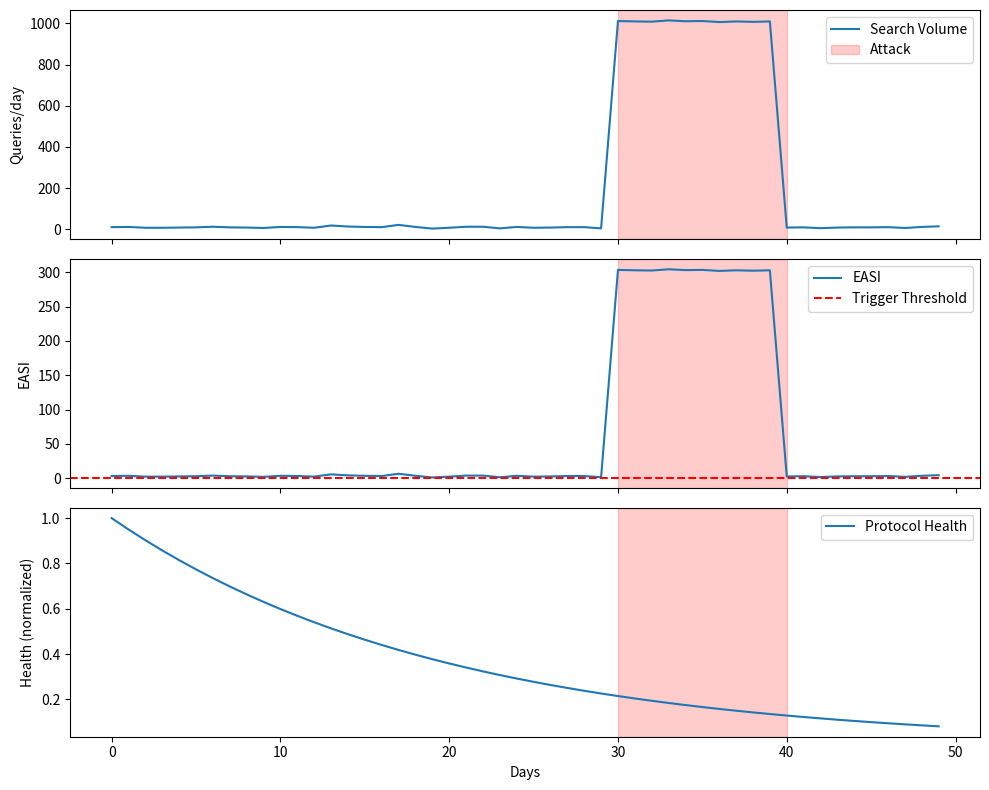

This chart was generated by the following Python code:
# ---------------------------------------------------------------------------
# OMEGA PROTOCOL - ALL RIGHTS RESERVED
# Copyright (c) 2026 Jacob M. (jake.s.dev1991@gmail.com | 217-799-8720)
# Usage restricted to academic research and review only. No monetization.
# See LICENSE.txt for full terms.
# ---------------------------------------------------------------------------
import numpy as np
import matplotlib.pyplot as plt

# --- Simulation Parameters ---
days = 50
baseline_queries = 10  # Normal daily search volume
attack_start, attack_duration = 30, 10
attack_queries_per_day = 1000  # Botnet flood
easi_threshold = 0.7
cost_per_countermeasure = 0.05  # 5% protocol health loss per trigger

# --- Generate synthetic search volume ---
search_volume = np.random.poisson(baseline_queries, days)
search_volume[attack_start:attack_start + attack_duration] += attack_queries_per_day

# --- EASI Calculation (simplified) ---
leak_severity = audience_sophistication = 5.0
time_to_exploit, response_time = 24.0, 2.0
coordination_score = 0.0
easi = (search_volume / baseline_queries) * (leak_severity/10) * (audience_sophistication/10) * (time_to_exploit/response_time) * (1+coordination_score)
countermeasure_triggered = easi > easi_threshold

# --- Protocol Health Impact ---
protocol_health = np.ones(days)
for i in range(1, days):
    protocol_health[i] = protocol_health[i-1] * (1 - cost_per_countermeasure) if countermeasure_triggered[i] else protocol_health[i-1] * 1.001

# --- Cost-Benefit Asymmetry ---
attacker_cost = attack_duration * 100  # $100/day botnet rental
protocol_loss = (1 - protocol_health[-1]) * 100  # % value destroyed

print(f"Attacker cost: ${attacker_cost}")
print(f"Protocol health loss: {protocol_loss:.2f}%")
print(f"Attack ROI: {protocol_loss / max(attacker_cost,1e-6):.0f}x damage per dollar spent")

# --- Visualization ---
fig, ax = plt.subplots(3, 1, figsize=(10, 8), sharex=True)
ax[0].plot(search_volume, label='Search Volume')
ax[0].axvspan(attack_start, attack_start+attack_duration, color='red', alpha=0.2, label='Attack')
ax[0].set_ylabel('Queries/day')
ax[0].legend()

ax[1].plot(easi, label='EASI')
ax[1].axhline(easi_threshold, color='r', linestyle='--', label='Trigger Threshold')
ax[1].axvspan(attack_start, attack_start+attack_duration, color='red', alpha=0.2)
ax[1].set_ylabel('EASI')
ax[1].legend()

ax[2].plot(protocol_health, label='Protocol Health')
ax[2].axvspan(attack_start, attack_start+attack_duration, color='red', alpha=0.2)
ax[2].set_ylabel('Health (normalized)')
ax[2].set_xlabel('Days')
ax[2].legend()

plt.tight_layout()
plt.show()
